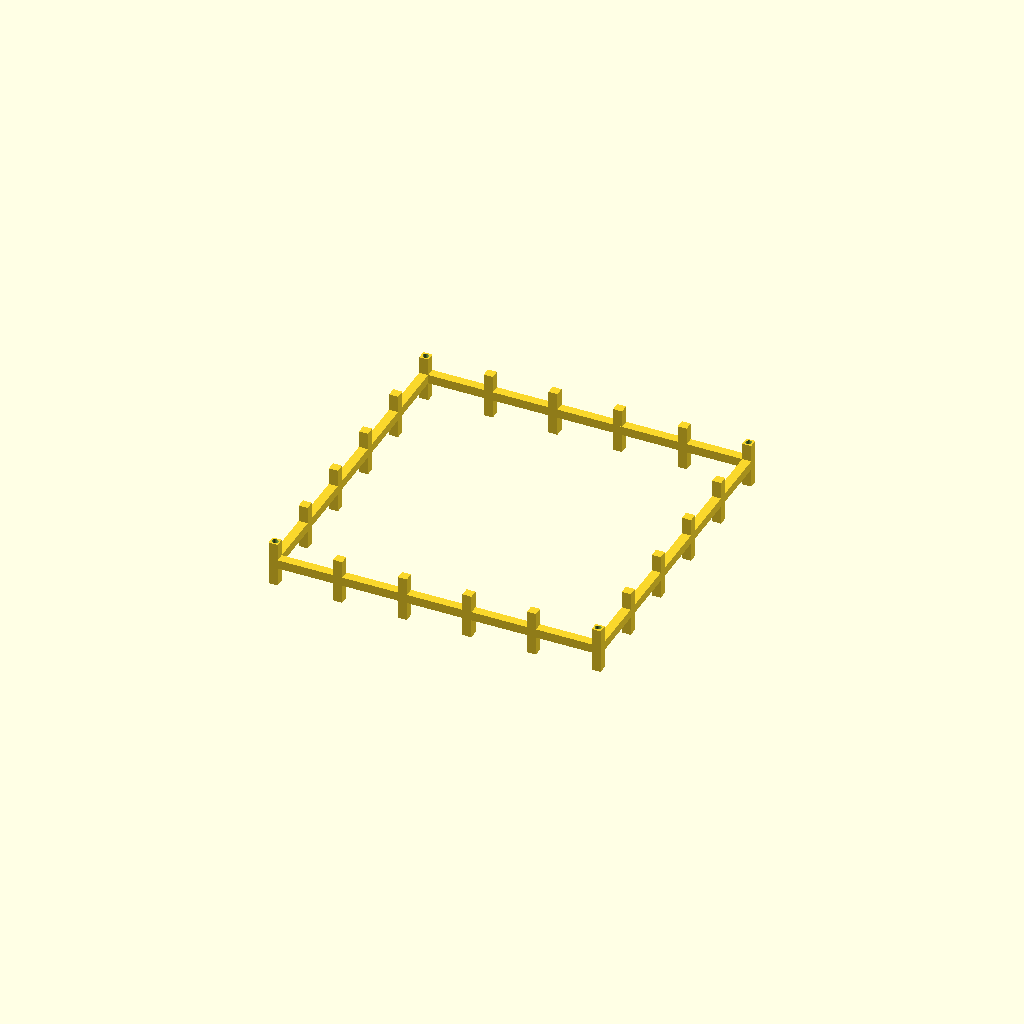
Cell 1: the model at its default parameters.
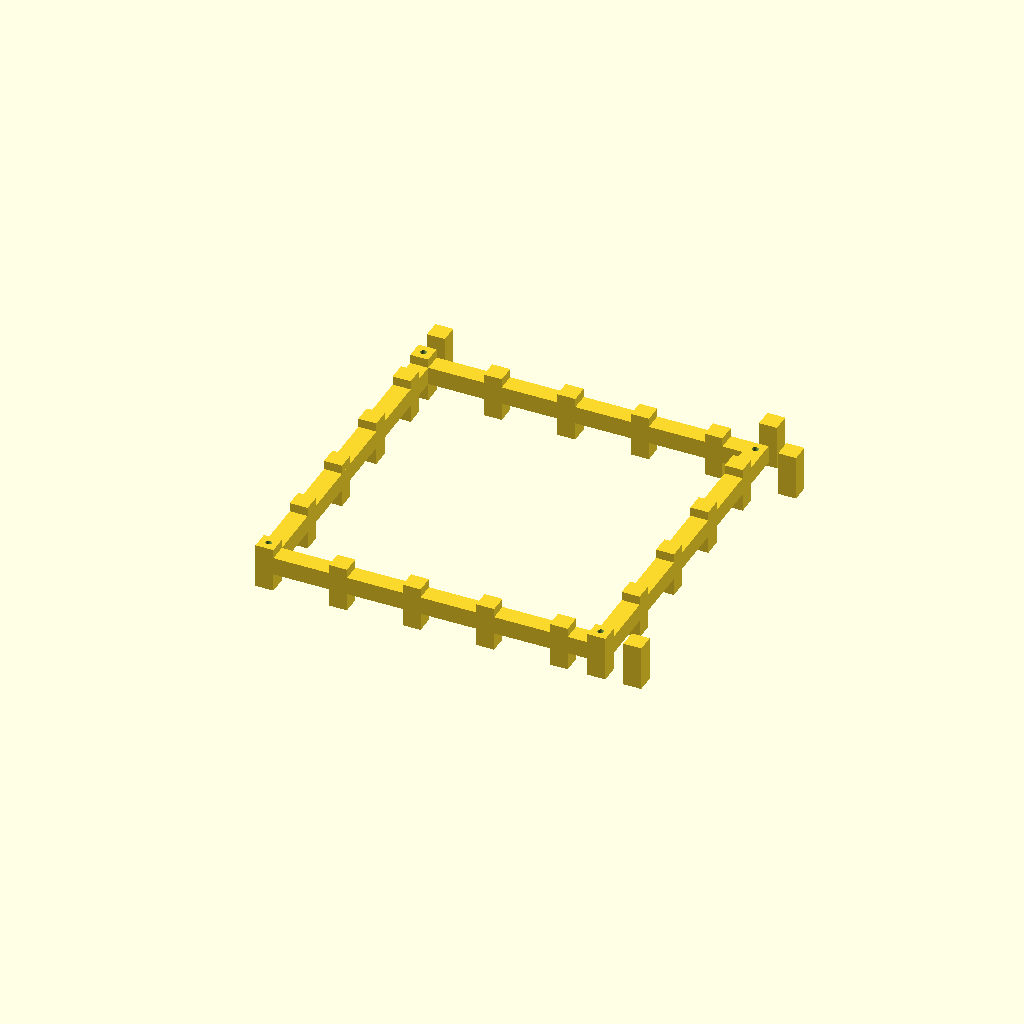
Cell 2 — bar set to 20, the other parameters unchanged.
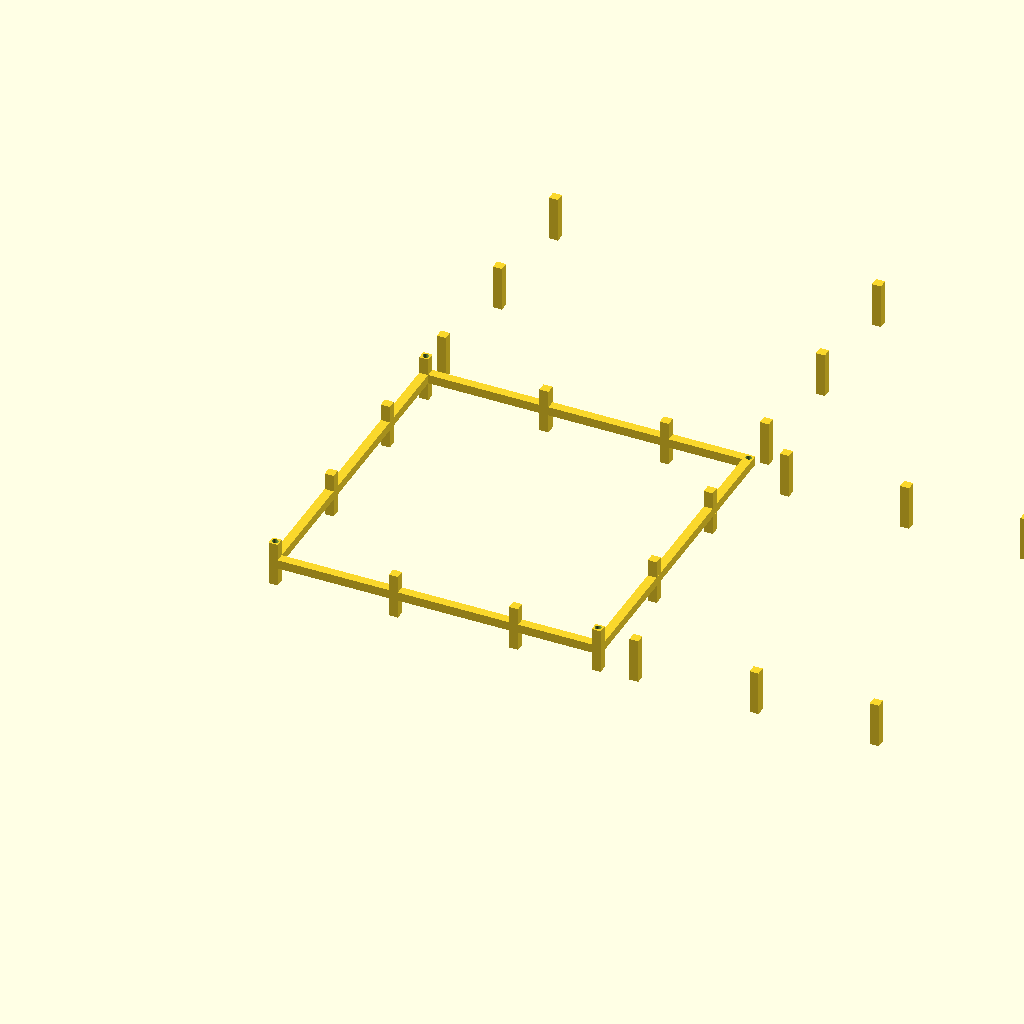
Cell 3: the same model with gap_xy = 124.
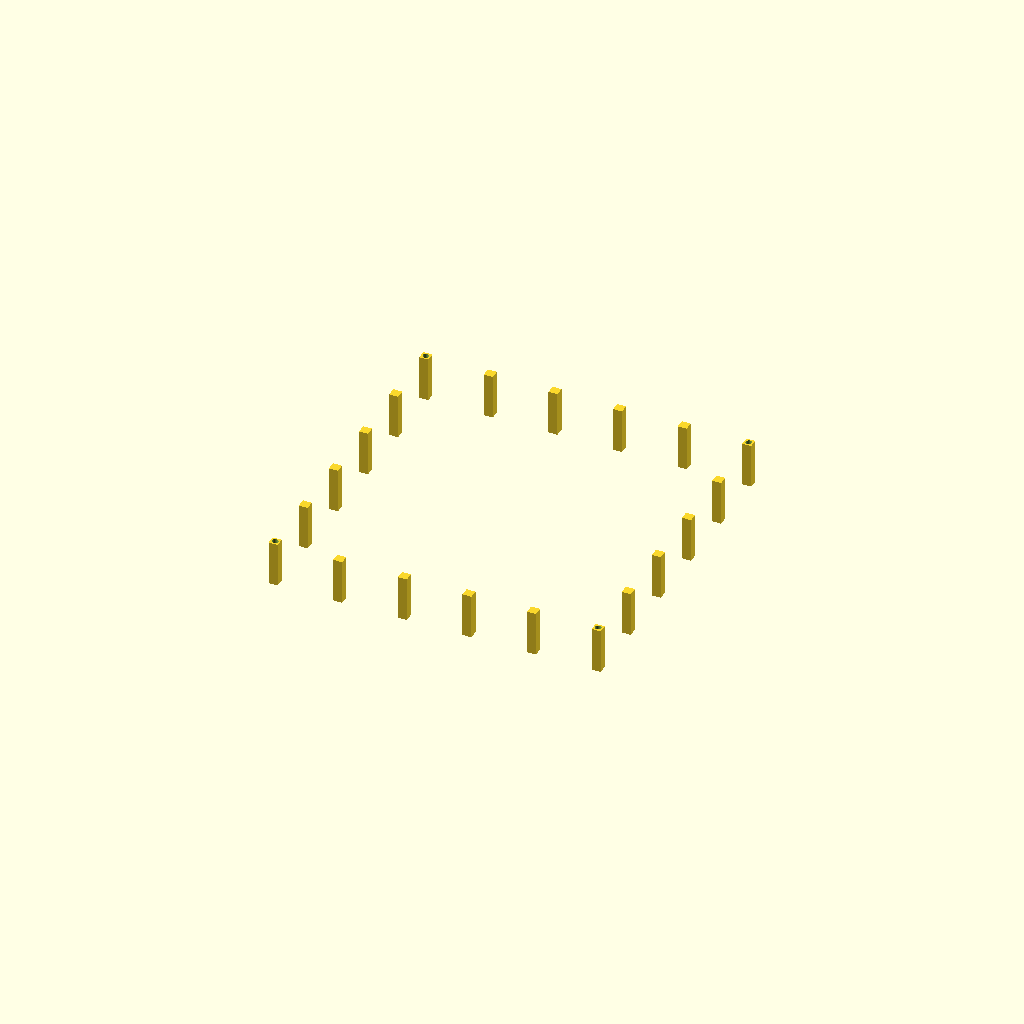
Cell 4: the same model with gap_z = 122.
All cells are drawn from one camera (rotation 55°, 0°, 25°, orthographic, colour scheme Cornfield), so only the parameter changes between them.
OpenSCAD source file results/29_11_gpt-5.2-HighReasoning.scad:
// Cage slice part (z0..z1). Units: mm.
// Print orientation: normal

bar=10;
inner=[350,350,700];
gap_xy=62;
gap_z=61;
hole_d=6.8;
$fn=64;

outer=[inner[0]+2*bar, inner[1]+2*bar, inner[2]+2*bar];
half=[outer[0]/2, outer[1]/2, outer[2]/2];

pitch_xy=bar+gap_xy;
pitch_z=bar+gap_z;

centers=[for(i=[0:5]) -(half[0]-bar/2) + i*pitch_xy];
z_levels=[for(i=[0:10]) i*pitch_z];

module vbar(xc,yc){ translate([xc-bar/2,yc-bar/2,0]) cube([bar,bar,outer[2]],center=false); }
module hbar_x(yc,z0){ translate([-half[0],yc-bar/2,z0]) cube([outer[0],bar,bar],center=false); }
module hbar_y(xc,z0){ translate([xc-bar/2,-half[1],z0]) cube([bar,outer[1],bar],center=false); }

module grid(z0){ union(){ for(yc=centers) hbar_x(yc,z0); for(xc=centers) hbar_y(xc,z0); } }

module side_verticals(){
  union(){
    for(xc=centers){ vbar(xc, half[1]-bar/2); vbar(xc,-half[1]+bar/2); }
    for(yc=centers){ vbar( half[0]-bar/2,yc); vbar(-half[0]+bar/2,yc); }
  }
}

module side_rings(){
  union(){
    for(z0=z_levels){
      hbar_x( half[1]-bar/2,z0); hbar_x(-half[1]+bar/2,z0);
      hbar_y( half[0]-bar/2,z0); hbar_y(-half[0]+bar/2,z0);
    }
  }
}

module rod_holes(){
  for(sx=[-1,1],sy=[-1,1]) translate([sx*(half[0]-bar/2), sy*(half[1]-bar/2), -1]) cylinder(d=hole_d,h=outer[2]+2,center=false);
}

module cage(){ difference(){ union(){ side_verticals(); side_rings(); grid(0); grid(outer[2]-bar); } rod_holes(); } }

module cage_slice(zmin,zmax){ intersection(){ cage(); translate([-1000,-1000,zmin]) cube([2000,2000,zmax-zmin],center=false); } }

z0=547; z1=597;
translate([0,0,-z0]) cage_slice(z0,z1);
Customizer parameters (derived from the source; name, type, default, range or options):
bar: number, default 10
inner: vector, default [350, 350, 700]
gap_xy: number, default 62
gap_z: number, default 61
hole_d: number, default 6.8
